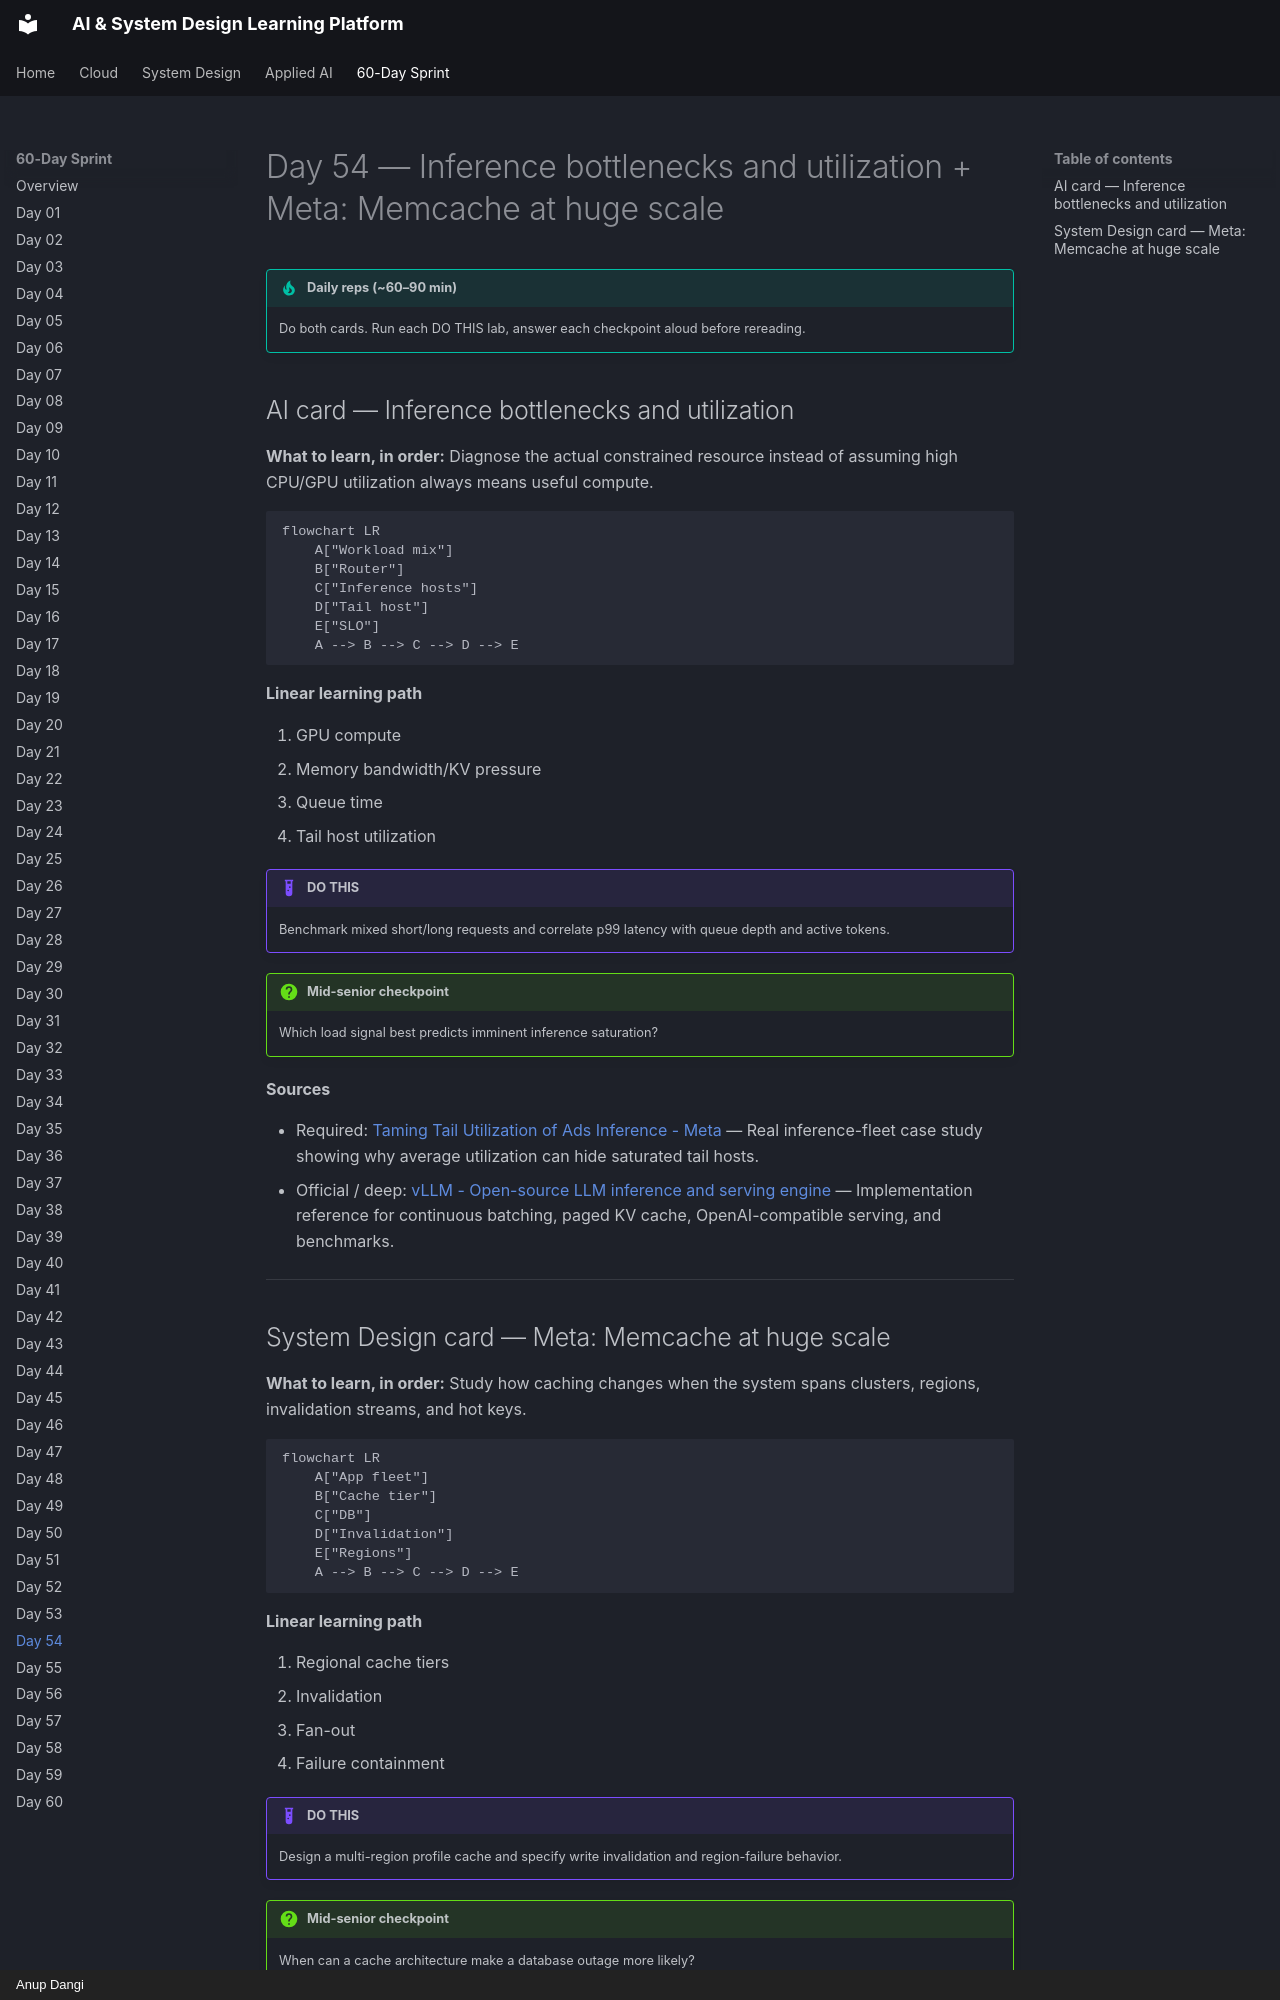

repository: AnupDangi/learnlikeadev · page: 60-day/day54/index.html · generator: mkdocs · copyright: Anup Dangi

# Day 54 — Inference bottlenecks and utilization + Meta: Memcache at huge scale

!!! tip "Daily reps (~60–90 min)"
    Do both cards. Run each DO THIS lab, answer each checkpoint aloud before rereading.

## AI card — Inference bottlenecks and utilization

**What to learn, in order:** Diagnose the actual constrained resource instead of assuming high CPU/GPU utilization always means useful compute.

```mermaid
flowchart LR
    A["Workload mix"]
    B["Router"]
    C["Inference hosts"]
    D["Tail host"]
    E["SLO"]
    A --> B --> C --> D --> E
```

**Linear learning path**

1. GPU compute
2. Memory bandwidth/KV pressure
3. Queue time
4. Tail host utilization

!!! example "DO THIS"
    Benchmark mixed short/long requests and correlate p99 latency with queue depth and active tokens.

!!! question "Mid-senior checkpoint"
    Which load signal best predicts imminent inference saturation?

**Sources**

- Required: [Taming Tail Utilization of Ads Inference - Meta](https://engineering.fb.com/2024/07/10/production-engineering/tail-utilization-ads-inference-meta/) — Real inference-fleet case study showing why average utilization can hide saturated tail hosts.
- Official / deep: [vLLM - Open-source LLM inference and serving engine](https://github.com/vllm-project/vllm) — Implementation reference for continuous batching, paged KV cache, OpenAI-compatible serving, and benchmarks.

---
